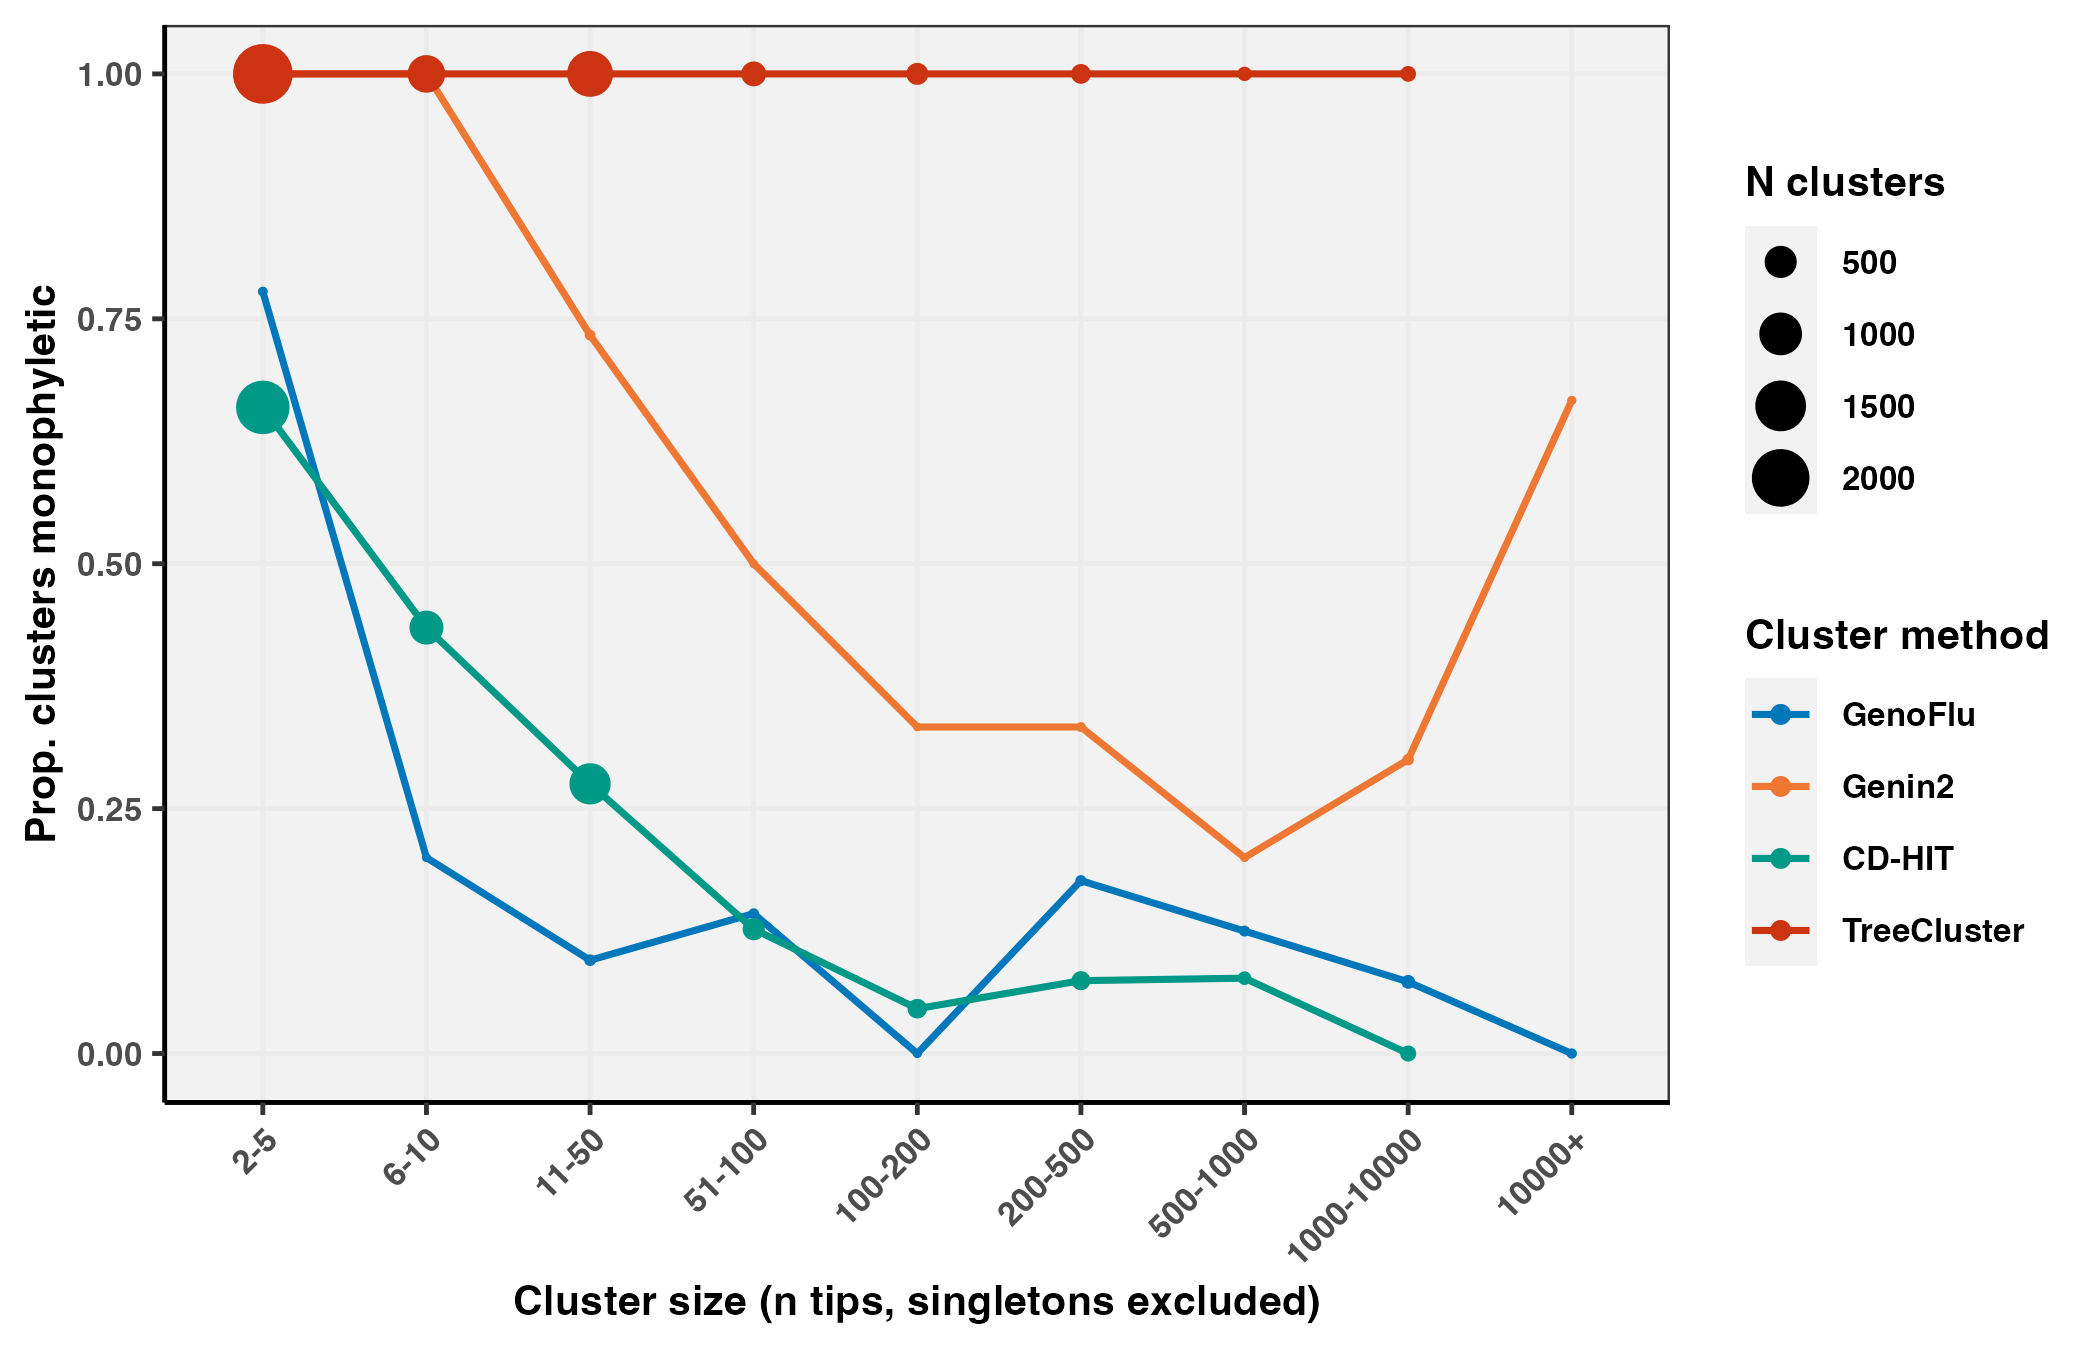

The file beside this chart, header and first rows:
method, size_bin, n_clusters, prop_monophyletic
genoflu, 2-5, 9, 0.7778
genoflu, 6-10, 5, 0.2
genoflu, 11-50, 21, 0.09524
genoflu, 51-100, 14, 0.1429
genoflu, 100-200, 6, 0
genoflu, 200-500, 17, 0.1765
genoflu, 500-1000, 16, 0.125
genoflu, 1000-10000, 41, 0.07317
genoflu, 10000+, 12, 0
genin, 2-5, 4, 1
genin, 6-10, 1, 1
genin, 11-50, 15, 0.7333
genin, 51-100, 4, 0.5
genin, 100-200, 3, 0.3333
genin, 200-500, 9, 0.3333
genin, 500-1000, 5, 0.2
genin, 1000-10000, 20, 0.3
genin, 10000+, 6, 0.6667
cdhit, 2-5, 1686, 0.6595
cdhit, 6-10, 575, 0.4348
cdhit, 11-50, 919, 0.2753
cdhit, 51-100, 189, 0.127
cdhit, 100-200, 131, 0.0458
cdhit, 200-500, 121, 0.07438
cdhit, 500-1000, 39, 0.07692
cdhit, 1000-10000, 70, 0
treecluster, 2-5, 2162, 1
treecluster, 6-10, 733, 1
treecluster, 11-50, 1185, 1
treecluster, 51-100, 257, 1
treecluster, 100-200, 184, 1
treecluster, 200-500, 135, 1
treecluster, 500-1000, 48, 1
treecluster, 1000-10000, 66, 1
